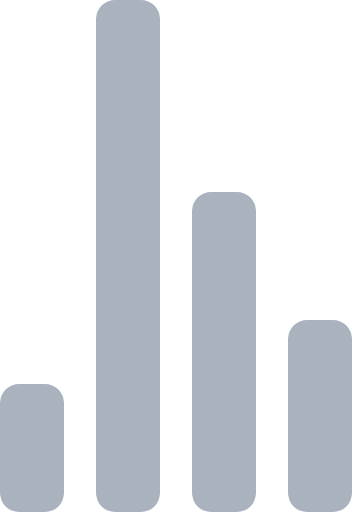
t = 0.00 s
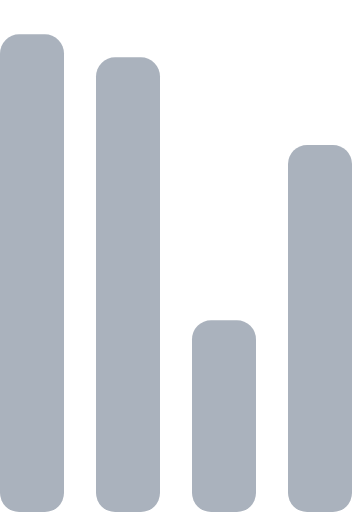
t = 0.72 s
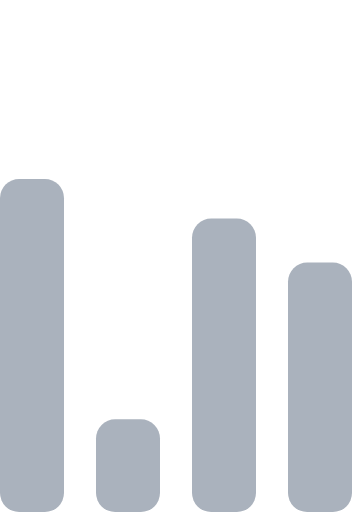
t = 1.43 s
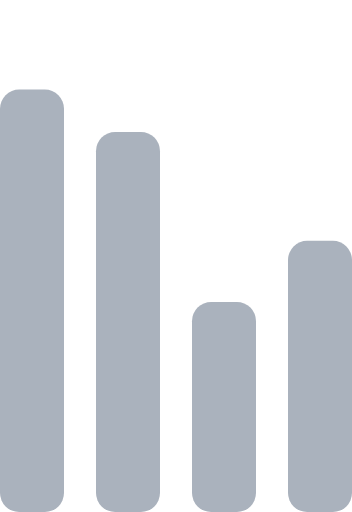
t = 2.15 s
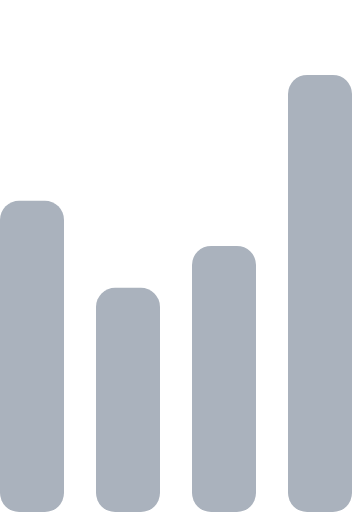
t = 2.87 s
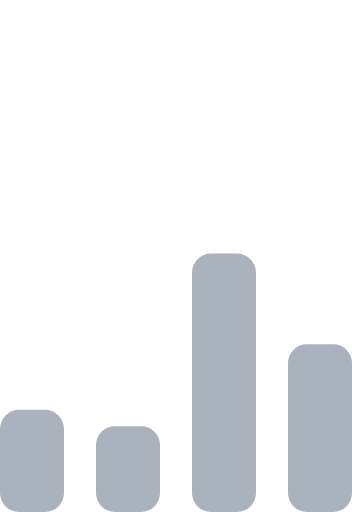
t = 3.58 s

The animated SVG that drew these frames (rendered in a browser with its animation timeline set to each time). Animation: 4 SMIL elements (animate=4); one cycle of 4.30 s, repeats indefinitely.

<!-- By Sam Herbert (@sherb), for everyone. More @ http://goo.gl/7AJzbL -->
<svg width="55" height="80" viewBox="0 0 55 80" xmlns="http://www.w3.org/2000/svg" fill="#aab2bd">
    <g transform="matrix(1 0 0 -1 0 80)">
        <rect width="10" height="20" rx="3">
            <animate attributeName="height"
                 begin="0s" dur="4.3s"
                 values="20;45;57;80;64;32;66;45;64;23;66;13;64;56;34;34;2;23;76;79;20" calcMode="linear"
                 repeatCount="indefinite" />
        </rect>
        <rect x="15" width="10" height="80" rx="3">
            <animate attributeName="height"
                 begin="0s" dur="2s"
                 values="80;55;33;5;75;23;73;33;12;14;60;80" calcMode="linear"
                 repeatCount="indefinite" />
        </rect>
        <rect x="30" width="10" height="50" rx="3">
            <animate attributeName="height"
                 begin="0s" dur="1.4s"
                 values="50;34;78;23;56;23;34;76;80;54;21;50" calcMode="linear"
                 repeatCount="indefinite" />
        </rect>
        <rect x="45" width="10" height="30" rx="3">
            <animate attributeName="height"
                 begin="0s" dur="2s"
                 values="30;45;13;80;56;72;45;76;34;23;67;30" calcMode="linear"
                 repeatCount="indefinite" />
        </rect>
    </g>
</svg>
